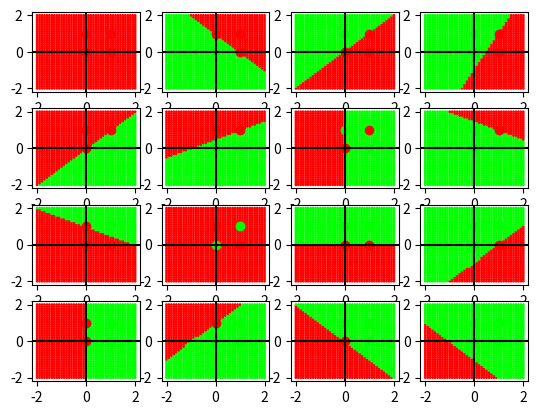

This figure's Python source:
from matplotlib import pyplot as plt

def truth_table(bits, n):
    table = []
    for i in range(2 ** bits - 1, -1, -1):
        input_vec = tuple(int(x) for x in format(i, '0{}b'.format(bits)))
        output = (n >> i) & 1
        table.append((input_vec, output))
    return table

def add_scaled(vec1, vec2, scale):
    result = []
    for i in range(len(vec1)):
        result.append(vec1[i] + scale * vec2[i])
    return result

def step(num):
    return 1 if num > 0 else 0

def perceptron(A, w, b, x):
    weighted_sum = 0
    for i in range(len(w)):
        weighted_sum += w[i] * x[i]

    result = A(weighted_sum + b)  
    return result

def accuracy(truth_table_data, w, b):
    correct_count = 0
    for inp_row, n_out in truth_table_data:
        conv_inputs = [int(val) for val in inp_row]
        if perceptron(step, w, b, conv_inputs) == int(n_out):
            correct_count += 1
    
    total_count = len(truth_table_data)
    accuracy = correct_count / total_count
    return accuracy

def update_weights_and_bias(init_w, init_b, truth_data):
    lr = 1
    for inp_row, n_out in truth_data:
        conv_inputs = [int(ch) for ch in inp_row]
        out = perceptron(step, init_w, init_b, conv_inputs)
        init_w = add_scaled(init_w, conv_inputs, (int(n_out) - out) * lr)
        init_b += (int(n_out) - out) * lr
    return init_w, init_b

def check_convergence(init_w, init_b, prev_w, prev_b):
    if prev_w is not None and prev_b is not None:
        equal_w = all(init_w[i] == prev_w[i] for i in range(len(init_w)))
        if equal_w and init_b == prev_b:
            return True
    return False

def stabilize_b(bits, init_w, init_b):
    max_epoch = 100
    truth_data = truth_table(len(init_w), bits)
    prev_w = None
    prev_b = None
    epoch = 0
    
    while epoch < max_epoch:
        init_w, init_b = update_weights_and_bias(init_w, init_b, truth_data)
        if check_convergence(init_w, init_b, prev_w, prev_b):
            return init_w, init_b
        prev_w = init_w.copy()
        prev_b = init_b
        epoch += 1
    
    return init_w, init_b

def set_vals(weights, bias, start_x, end_x, step_size):
    current_x = start_x
    grid_x = []
    grid_y = []
    grid_color = []

    while current_x < end_x + step_size:
        current_y = start_x
        while current_y < end_x + step_size:
            grid_x.append(current_x)
            grid_y.append(current_y)
            value = perceptron(step, weights, bias, [current_x, current_y])
            grid_color.append('#FF0000' if value == 0 else '#00FF00')
            current_y += step_size
        current_x += step_size
    
    return grid_x, grid_y, grid_color


def plot_decision_boundaries(figure, axis, w, b, i):
    r = i // 4
    c = i % 4
    axis[r, c].axhline(0, color='black')
    axis[r, c].axvline(0, color='black')
    x, y, color = set_vals(w, b, -2, 2, 0.1)
    axis[r, c].scatter(x, y, s=1, color=color) 
    for true_val in truth_table(len(w), i):
        color = '#FF0000' if int(true_val[1]) == 0 else '#00FF00'
        axis[r, c].scatter(int(true_val[0][0]), int(true_val[0][1]), color=color)

def all_graphs():
    n = 2
    figure, axis = plt.subplots(4, 4)
    for i in range(2 ** (2 ** n)):
        w = [0 for j in range(n)]
        b = 0
        w, b = stabilize_b(i, w, b)
        plot_decision_boundaries(figure, axis, w, b, i)
    plt.show()

all_graphs()
